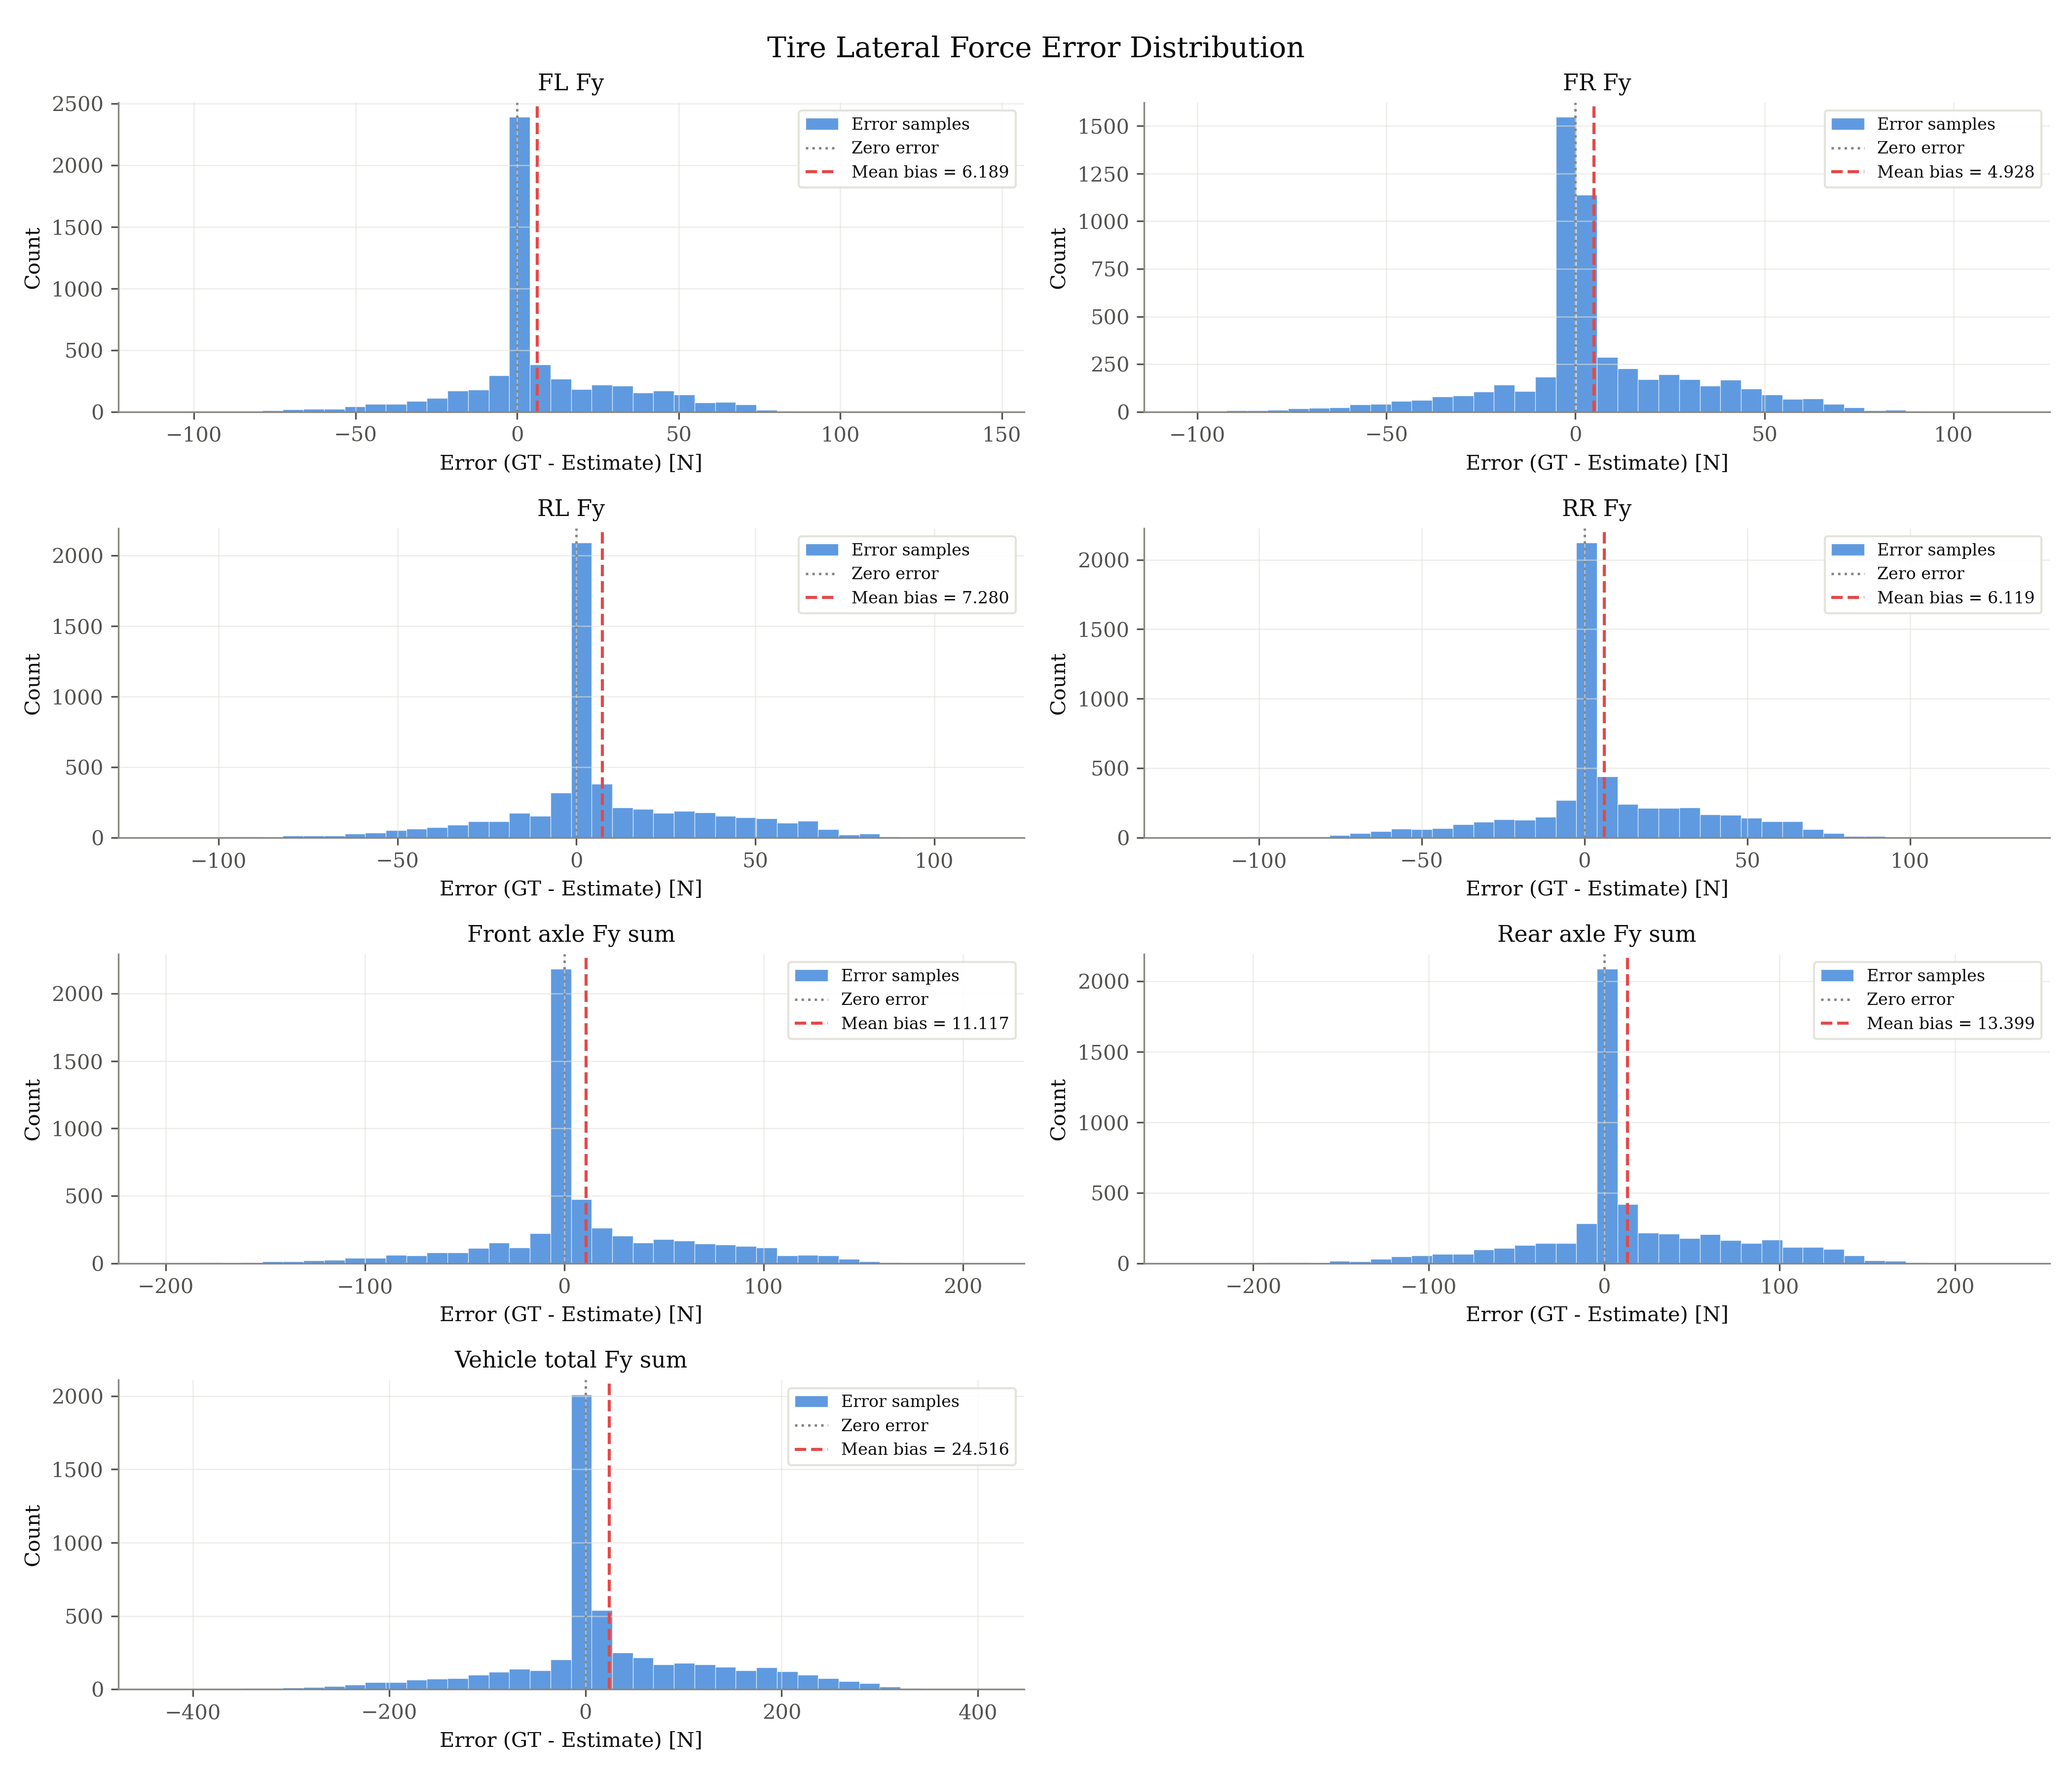

The table this chart was drawn from, first rows:
signal, unit, error_gt_minus_est
fl_fy, N, -0.08273
fl_fy, N, 0.01586
fl_fy, N, 0.003941
fl_fy, N, -0.05371
fl_fy, N, -0.02177
fl_fy, N, 0.02254
fl_fy, N, 0.1266
fl_fy, N, 0.2644
fl_fy, N, 0.2819
fl_fy, N, 0.141
fl_fy, N, 0.1978
fl_fy, N, 0.2548
fl_fy, N, 0.162
fl_fy, N, 0.1007
fl_fy, N, -0.06835
fl_fy, N, -0.3063
fl_fy, N, -0.6712
fl_fy, N, -0.9667
fl_fy, N, -2.152
fl_fy, N, -2.127
fl_fy, N, -2.992
fl_fy, N, -3.865
fl_fy, N, -17.33
fl_fy, N, -1.994
fl_fy, N, -1.736
fl_fy, N, -3.337
fl_fy, N, -4.552
fl_fy, N, -3.775
fl_fy, N, -4.369
fl_fy, N, -6.006
fl_fy, N, -9.687
fl_fy, N, -9.322
fl_fy, N, -17.96
fl_fy, N, -6.692
fl_fy, N, -14.49
fl_fy, N, -13.9
fl_fy, N, -15.84
fl_fy, N, -15.03
fl_fy, N, -15.98
fl_fy, N, -15.86
fl_fy, N, -18.3
fl_fy, N, -19.48
fl_fy, N, -15.05
fl_fy, N, -13.51
fl_fy, N, -12.51
fl_fy, N, -12.92
fl_fy, N, -15.59
fl_fy, N, -13.74
fl_fy, N, -19.08
fl_fy, N, -21.74
fl_fy, N, -37.92
fl_fy, N, -39.11
fl_fy, N, -43.44
fl_fy, N, -32.41
fl_fy, N, -58.4
fl_fy, N, -44.71
fl_fy, N, -52.76
fl_fy, N, -36.54
fl_fy, N, -30.56
fl_fy, N, -36.46
... 38,230 more rows
